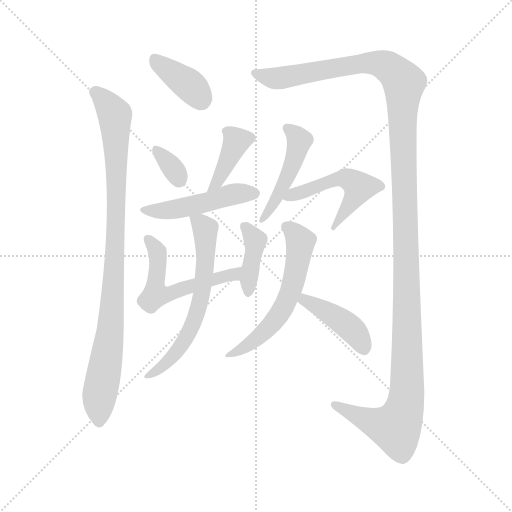
t = 0.00 s
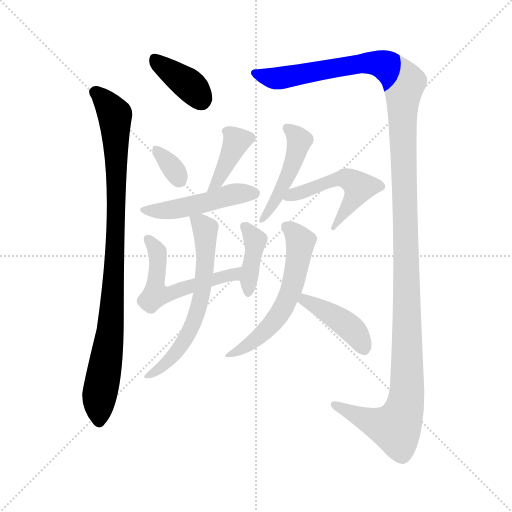
t = 1.86 s
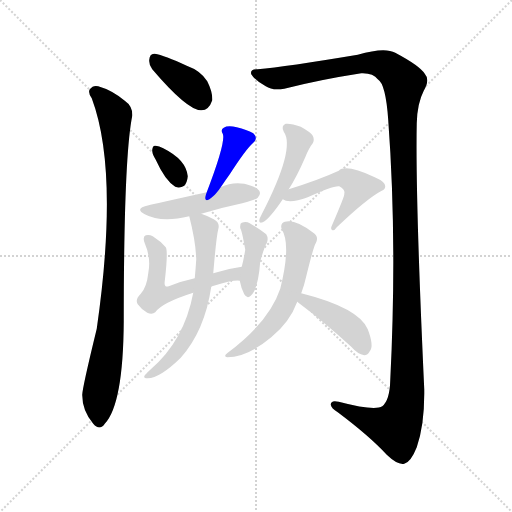
t = 3.72 s
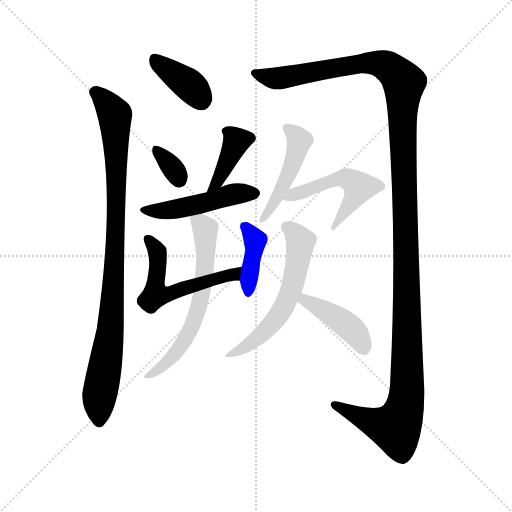
t = 5.58 s
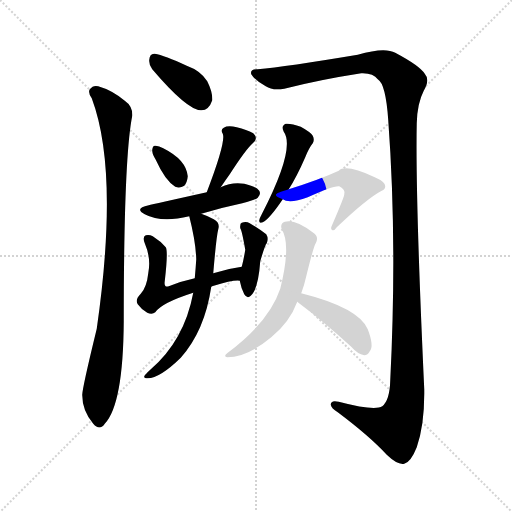
t = 7.44 s
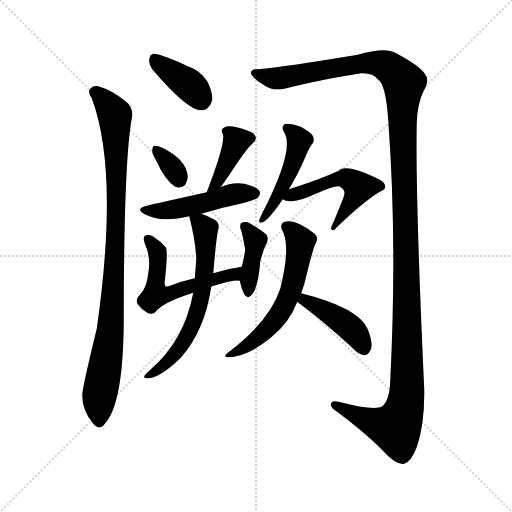
t = 9.30 s

The animated SVG that drew these frames (rendered in a browser with its animation timeline set to each time). Animation: 13 CSS @keyframes rules; one cycle of 9.30 s.

<svg version="1.1" viewBox="0 0 1024 1024" xmlns="http://www.w3.org/2000/svg">
  <g stroke="lightgray" stroke-dasharray="1,1" stroke-width="1" transform="scale(4, 4)">
    <line x1="0" y1="0" x2="256" y2="256"></line>
    <line x1="256" y1="0" x2="0" y2="256"></line>
    <line x1="128" y1="0" x2="128" y2="256"></line>
    <line x1="0" y1="128" x2="256" y2="128"></line>
  </g>
<g transform="scale(1, -1) translate(0, -900)">
   <style type="text/css">
    @keyframes keyframes0 {
      from {
       stroke: blue;
       stroke-dashoffset: 380;
       stroke-width: 128;
       }
       55% {
       animation-timing-function: step-end;
       stroke: blue;
       stroke-dashoffset: 0;
       stroke-width: 128;
       }
       to {
       stroke: black;
       stroke-width: 1024;
       }
       }
       #make-me-a-hanzi-animation-0 {
         animation: keyframes0 0.559245s both;
         animation-delay: 0.000000s;
         animation-timing-function: linear;
       }
    @keyframes keyframes1 {
      from {
       stroke: blue;
       stroke-dashoffset: 932;
       stroke-width: 128;
       }
       75% {
       animation-timing-function: step-end;
       stroke: blue;
       stroke-dashoffset: 0;
       stroke-width: 128;
       }
       to {
       stroke: black;
       stroke-width: 1024;
       }
       }
       #make-me-a-hanzi-animation-1 {
         animation: keyframes1 1.008464s both;
         animation-delay: 0.559245s;
         animation-timing-function: linear;
       }
    @keyframes keyframes2 {
      from {
       stroke: blue;
       stroke-dashoffset: 1395;
       stroke-width: 128;
       }
       82% {
       animation-timing-function: step-end;
       stroke: blue;
       stroke-dashoffset: 0;
       stroke-width: 128;
       }
       to {
       stroke: black;
       stroke-width: 1024;
       }
       }
       #make-me-a-hanzi-animation-2 {
         animation: keyframes2 1.385254s both;
         animation-delay: 1.567708s;
         animation-timing-function: linear;
       }
    @keyframes keyframes3 {
      from {
       stroke: blue;
       stroke-dashoffset: 333;
       stroke-width: 128;
       }
       52% {
       animation-timing-function: step-end;
       stroke: blue;
       stroke-dashoffset: 0;
       stroke-width: 128;
       }
       to {
       stroke: black;
       stroke-width: 1024;
       }
       }
       #make-me-a-hanzi-animation-3 {
         animation: keyframes3 0.520996s both;
         animation-delay: 2.952962s;
         animation-timing-function: linear;
       }
    @keyframes keyframes4 {
      from {
       stroke: blue;
       stroke-dashoffset: 380;
       stroke-width: 128;
       }
       55% {
       animation-timing-function: step-end;
       stroke: blue;
       stroke-dashoffset: 0;
       stroke-width: 128;
       }
       to {
       stroke: black;
       stroke-width: 1024;
       }
       }
       #make-me-a-hanzi-animation-4 {
         animation: keyframes4 0.559245s both;
         animation-delay: 3.473958s;
         animation-timing-function: linear;
       }
    @keyframes keyframes5 {
      from {
       stroke: blue;
       stroke-dashoffset: 478;
       stroke-width: 128;
       }
       61% {
       animation-timing-function: step-end;
       stroke: blue;
       stroke-dashoffset: 0;
       stroke-width: 128;
       }
       to {
       stroke: black;
       stroke-width: 1024;
       }
       }
       #make-me-a-hanzi-animation-5 {
         animation: keyframes5 0.638997s both;
         animation-delay: 4.033203s;
         animation-timing-function: linear;
       }
    @keyframes keyframes6 {
      from {
       stroke: blue;
       stroke-dashoffset: 540;
       stroke-width: 128;
       }
       64% {
       animation-timing-function: step-end;
       stroke: blue;
       stroke-dashoffset: 0;
       stroke-width: 128;
       }
       to {
       stroke: black;
       stroke-width: 1024;
       }
       }
       #make-me-a-hanzi-animation-6 {
         animation: keyframes6 0.689453s both;
         animation-delay: 4.672201s;
         animation-timing-function: linear;
       }
    @keyframes keyframes7 {
      from {
       stroke: blue;
       stroke-dashoffset: 394;
       stroke-width: 128;
       }
       56% {
       animation-timing-function: step-end;
       stroke: blue;
       stroke-dashoffset: 0;
       stroke-width: 128;
       }
       to {
       stroke: black;
       stroke-width: 1024;
       }
       }
       #make-me-a-hanzi-animation-7 {
         animation: keyframes7 0.570638s both;
         animation-delay: 5.361654s;
         animation-timing-function: linear;
       }
    @keyframes keyframes8 {
      from {
       stroke: blue;
       stroke-dashoffset: 623;
       stroke-width: 128;
       }
       67% {
       animation-timing-function: step-end;
       stroke: blue;
       stroke-dashoffset: 0;
       stroke-width: 128;
       }
       to {
       stroke: black;
       stroke-width: 1024;
       }
       }
       #make-me-a-hanzi-animation-8 {
         animation: keyframes8 0.756999s both;
         animation-delay: 5.932292s;
         animation-timing-function: linear;
       }
    @keyframes keyframes9 {
      from {
       stroke: blue;
       stroke-dashoffset: 464;
       stroke-width: 128;
       }
       60% {
       animation-timing-function: step-end;
       stroke: blue;
       stroke-dashoffset: 0;
       stroke-width: 128;
       }
       to {
       stroke: black;
       stroke-width: 1024;
       }
       }
       #make-me-a-hanzi-animation-9 {
         animation: keyframes9 0.627604s both;
         animation-delay: 6.689290s;
         animation-timing-function: linear;
       }
    @keyframes keyframes10 {
      from {
       stroke: blue;
       stroke-dashoffset: 510;
       stroke-width: 128;
       }
       62% {
       animation-timing-function: step-end;
       stroke: blue;
       stroke-dashoffset: 0;
       stroke-width: 128;
       }
       to {
       stroke: black;
       stroke-width: 1024;
       }
       }
       #make-me-a-hanzi-animation-10 {
         animation: keyframes10 0.665039s both;
         animation-delay: 7.316895s;
         animation-timing-function: linear;
       }
    @keyframes keyframes11 {
      from {
       stroke: blue;
       stroke-dashoffset: 579;
       stroke-width: 128;
       }
       65% {
       animation-timing-function: step-end;
       stroke: blue;
       stroke-dashoffset: 0;
       stroke-width: 128;
       }
       to {
       stroke: black;
       stroke-width: 1024;
       }
       }
       #make-me-a-hanzi-animation-11 {
         animation: keyframes11 0.721191s both;
         animation-delay: 7.981934s;
         animation-timing-function: linear;
       }
    @keyframes keyframes12 {
      from {
       stroke: blue;
       stroke-dashoffset: 420;
       stroke-width: 128;
       }
       58% {
       animation-timing-function: step-end;
       stroke: blue;
       stroke-dashoffset: 0;
       stroke-width: 128;
       }
       to {
       stroke: black;
       stroke-width: 1024;
       }
       }
       #make-me-a-hanzi-animation-12 {
         animation: keyframes12 0.591797s both;
         animation-delay: 8.703125s;
         animation-timing-function: linear;
       }
</style>
<path d="M 304.5 761.5 Q 373.5 680.5 401.5 679.5 Q 417.5 678.5 424.5 699.5 Q 425.5 715.5 414.5 737.5 Q 401.5 758.5 373.5 768.5 Q 328.5 789.5 309.5 792.5 Q 299.5 793.5 298.5 780.5 Q 297.5 770.5 304.5 761.5 Z" fill="lightgray"></path> 
<path d="M 183.5 703.5 Q 238.5 556.5 193.5 242.5 Q 163.5 119.5 164.5 109.5 Q 164.5 78.5 186.5 52.5 Q 199.5 37.5 209.5 52.5 Q 246.5 91.5 247.5 257.5 Q 247.5 584.5 264.5 668.5 Q 265.5 687.5 249.5 698.5 Q 224.5 719.5 196.5 727.5 Q 186.5 730.5 179.5 721.5 Q 175.5 714.5 183.5 703.5 Z" fill="lightgray"></path> 
<path d="M 515.5 761.5 Q 499.5 762.5 502.5 751.5 Q 509.5 739.5 531.5 727.5 Q 544.5 718.5 568.5 722.5 Q 638.5 740.5 722.5 753.5 Q 746.5 754.5 755.5 741.5 Q 771.5 732.5 776.5 659.5 Q 794.5 416.5 780.5 139.5 Q 779.5 99.5 764.5 87.5 Q 749.5 77.5 677.5 96.5 Q 661.5 100.5 661.5 90.5 Q 662.5 83.5 675.5 75.5 Q 739.5 27.5 773.5 -9.5 Q 795.5 -30.5 808.5 -27.5 Q 821.5 -24.5 833.5 5.5 Q 849.5 51.5 848.5 121.5 Q 830.5 509.5 833.5 653.5 Q 834.5 693.5 847.5 718.5 Q 860.5 740.5 849.5 752.5 Q 839.5 768.5 790.5 794.5 Q 769.5 806.5 715.5 790.5 Q 571.5 766.5 515.5 761.5 Z" fill="lightgray"></path> 
<path d="M 311.5 580.5 Q 330.5 538.5 350.5 526.5 Q 359.5 522.5 368.5 528.5 Q 374.5 535.5 375.5 547.5 Q 372.5 580.5 326.5 603.5 Q 316.5 609.5 309.5 608.5 Q 305.5 608.5 304.5 600.5 Q 303.5 593.5 311.5 580.5 Z" fill="lightgray"></path> 
<path d="M 441.5 525.5 Q 451.5 540.5 459.5 551.5 Q 492.5 602.5 505.5 613.5 Q 517.5 623.5 506.5 633.5 Q 493.5 640.5 473.5 645.5 Q 455.5 649.5 447.5 644.5 Q 440.5 640.5 445.5 632.5 Q 452.5 617.5 413.5 515.5 C 402.5 487.5 424.5 500.5 441.5 525.5 Z" fill="lightgray"></path> 
<path d="M 402.5 472.5 Q 441.5 484.5 484.5 493.5 Q 511.5 500.5 515.5 504.5 Q 522.5 511.5 518.5 518.5 Q 511.5 527.5 488.5 532.5 Q 463.5 536.5 441.5 525.5 L 413.5 515.5 Q 305.5 491.5 297.5 489.5 Q 267.5 483.5 289.5 471.5 Q 322.5 453.5 378.5 467.5 L 402.5 472.5 Z" fill="lightgray"></path> 
<path d="M 422.5 326.5 Q 423.5 327.5 427.5 328.5 Q 466.5 340.5 479.5 338.5 C 509.5 338.5 513.5 370.5 483.5 366.5 Q 453.5 362.5 426.5 353.5 L 389.5 343.5 Q 361.5 337.5 337.5 327.5 Q 327.5 324.5 329.5 337.5 Q 336.5 397.5 331.5 405.5 Q 321.5 417.5 305.5 427.5 Q 298.5 431.5 291.5 429.5 Q 284.5 426.5 289.5 413.5 Q 302.5 383.5 296.5 353.5 Q 293.5 325.5 281.5 312.5 Q 269.5 300.5 275.5 291.5 Q 282.5 281.5 294.5 274.5 Q 304.5 270.5 310.5 275.5 Q 323.5 294.5 386.5 314.5 L 422.5 326.5 Z" fill="lightgray"></path> 
<path d="M 479.5 338.5 Q 482.5 322.5 488.5 311.5 Q 494.5 301.5 501.5 308.5 Q 516.5 321.5 520.5 377.5 Q 530.5 411.5 533.5 413.5 Q 537.5 423.5 532.5 431.5 Q 519.5 441.5 499.5 453.5 Q 492.5 457.5 483.5 454.5 Q 479.5 453.5 480.5 443.5 Q 483.5 440.5 490.5 400.5 Q 487.5 381.5 483.5 366.5 L 479.5 338.5 Z" fill="lightgray"></path> 
<path d="M 386.5 314.5 Q 368.5 218.5 300.5 160.5 Q 290.5 151.5 288.5 147.5 Q 287.5 143.5 295.5 143.5 Q 319.5 143.5 361.5 184.5 Q 409.5 238.5 422.5 326.5 L 426.5 353.5 Q 432.5 425.5 436.5 441.5 Q 440.5 454.5 427.5 461.5 Q 414.5 468.5 402.5 472.5 C 374.5 483.5 374.5 483.5 378.5 467.5 Q 391.5 416.5 392.5 381.5 Q 391.5 365.5 389.5 343.5 L 386.5 314.5 Z" fill="lightgray"></path> 
<path d="M 577.5 521.5 Q 593.5 546.5 610.5 585.5 Q 617.5 603.5 625.5 613.5 Q 629.5 620.5 625.5 628.5 Q 621.5 635.5 601.5 646.5 Q 582.5 653.5 571.5 652.5 Q 561.5 648.5 567.5 636.5 Q 591.5 603.5 523.5 471.5 Q 519.5 464.5 518.5 459.5 Q 517.5 452.5 525.5 455.5 Q 538.5 461.5 565.5 501.5 L 577.5 521.5 Z" fill="lightgray"></path> 
<path d="M 565.5 501.5 Q 578.5 491.5 615.5 505.5 Q 667.5 529.5 678.5 527.5 Q 691.5 520.5 688.5 511.5 Q 689.5 508.5 664.5 450.5 Q 660.5 443.5 663.5 440.5 Q 667.5 436.5 673.5 445.5 Q 734.5 503.5 763.5 518.5 Q 770.5 521.5 770.5 527.5 Q 770.5 536.5 749.5 545.5 Q 691.5 572.5 677.5 558.5 Q 638.5 540.5 577.5 521.5 C 548.5 512.5 543.5 510.5 565.5 501.5 Z" fill="lightgray"></path> 
<path d="M 602.5 313.5 Q 608.5 329.5 612.5 347.5 Q 627.5 408.5 631.5 413.5 Q 638.5 426.5 626.5 434.5 Q 590.5 462.5 569.5 456.5 Q 559.5 452.5 563.5 441.5 Q 582.5 410.5 560.5 322.5 Q 538.5 256.5 455.5 194.5 Q 445.5 187.5 454.5 185.5 Q 494.5 185.5 542.5 225.5 Q 579.5 255.5 594.5 296.5 L 602.5 313.5 Z" fill="lightgray"></path> 
<path d="M 594.5 296.5 Q 595.5 295.5 599.5 292.5 Q 645.5 258.5 702.5 206.5 Q 715.5 191.5 728.5 189.5 Q 735.5 189.5 739.5 197.5 Q 748.5 207.5 735.5 241.5 Q 717.5 284.5 602.5 313.5 C 573.5 320.5 571.5 315.5 594.5 296.5 Z" fill="lightgray"></path> 
      <clipPath id="make-me-a-hanzi-clip-0">
      <path d="M 304.5 761.5 Q 373.5 680.5 401.5 679.5 Q 417.5 678.5 424.5 699.5 Q 425.5 715.5 414.5 737.5 Q 401.5 758.5 373.5 768.5 Q 328.5 789.5 309.5 792.5 Q 299.5 793.5 298.5 780.5 Q 297.5 770.5 304.5 761.5 Z" fill="lightgray"></path>
      </clipPath>
      <path clip-path="url(#make-me-a-hanzi-clip-0)" d="M 308.5 782.5 L 375.5 732.5 L 401.5 701.5 " fill="none" id="make-me-a-hanzi-animation-0" stroke-dasharray="252 504" stroke-linecap="round"></path>

      <clipPath id="make-me-a-hanzi-clip-1">
      <path d="M 183.5 703.5 Q 238.5 556.5 193.5 242.5 Q 163.5 119.5 164.5 109.5 Q 164.5 78.5 186.5 52.5 Q 199.5 37.5 209.5 52.5 Q 246.5 91.5 247.5 257.5 Q 247.5 584.5 264.5 668.5 Q 265.5 687.5 249.5 698.5 Q 224.5 719.5 196.5 727.5 Q 186.5 730.5 179.5 721.5 Q 175.5 714.5 183.5 703.5 Z" fill="lightgray"></path>
      </clipPath>
      <path clip-path="url(#make-me-a-hanzi-clip-1)" d="M 189.5 716.5 L 229.5 670.5 L 232.5 601.5 L 228.5 341.5 L 216.5 203.5 L 197.5 95.5 L 198.5 57.5 " fill="none" id="make-me-a-hanzi-animation-1" stroke-dasharray="804 1608" stroke-linecap="round"></path>

      <clipPath id="make-me-a-hanzi-clip-2">
      <path d="M 515.5 761.5 Q 499.5 762.5 502.5 751.5 Q 509.5 739.5 531.5 727.5 Q 544.5 718.5 568.5 722.5 Q 638.5 740.5 722.5 753.5 Q 746.5 754.5 755.5 741.5 Q 771.5 732.5 776.5 659.5 Q 794.5 416.5 780.5 139.5 Q 779.5 99.5 764.5 87.5 Q 749.5 77.5 677.5 96.5 Q 661.5 100.5 661.5 90.5 Q 662.5 83.5 675.5 75.5 Q 739.5 27.5 773.5 -9.5 Q 795.5 -30.5 808.5 -27.5 Q 821.5 -24.5 833.5 5.5 Q 849.5 51.5 848.5 121.5 Q 830.5 509.5 833.5 653.5 Q 834.5 693.5 847.5 718.5 Q 860.5 740.5 849.5 752.5 Q 839.5 768.5 790.5 794.5 Q 769.5 806.5 715.5 790.5 Q 571.5 766.5 515.5 761.5 Z" fill="lightgray"></path>
      </clipPath>
      <path clip-path="url(#make-me-a-hanzi-clip-2)" d="M 511.5 753.5 L 559.5 743.5 L 686.5 768.5 L 750.5 773.5 L 783.5 761.5 L 807.5 734.5 L 803.5 673.5 L 814.5 299.5 L 812.5 97.5 L 791.5 44.5 L 736.5 58.5 L 669.5 90.5 " fill="none" id="make-me-a-hanzi-animation-2" stroke-dasharray="1267 2534" stroke-linecap="round"></path>

      <clipPath id="make-me-a-hanzi-clip-3">
      <path d="M 311.5 580.5 Q 330.5 538.5 350.5 526.5 Q 359.5 522.5 368.5 528.5 Q 374.5 535.5 375.5 547.5 Q 372.5 580.5 326.5 603.5 Q 316.5 609.5 309.5 608.5 Q 305.5 608.5 304.5 600.5 Q 303.5 593.5 311.5 580.5 Z" fill="lightgray"></path>
      </clipPath>
      <path clip-path="url(#make-me-a-hanzi-clip-3)" d="M 312.5 600.5 L 345.5 564.5 L 359.5 539.5 " fill="none" id="make-me-a-hanzi-animation-3" stroke-dasharray="205 410" stroke-linecap="round"></path>

      <clipPath id="make-me-a-hanzi-clip-4">
      <path d="M 441.5 525.5 Q 451.5 540.5 459.5 551.5 Q 492.5 602.5 505.5 613.5 Q 517.5 623.5 506.5 633.5 Q 493.5 640.5 473.5 645.5 Q 455.5 649.5 447.5 644.5 Q 440.5 640.5 445.5 632.5 Q 452.5 617.5 413.5 515.5 C 402.5 487.5 424.5 500.5 441.5 525.5 Z" fill="lightgray"></path>
      </clipPath>
      <path clip-path="url(#make-me-a-hanzi-clip-4)" d="M 500.5 623.5 L 473.5 618.5 L 431.5 531.5 " fill="none" id="make-me-a-hanzi-animation-4" stroke-dasharray="252 504" stroke-linecap="round"></path>

      <clipPath id="make-me-a-hanzi-clip-5">
      <path d="M 402.5 472.5 Q 441.5 484.5 484.5 493.5 Q 511.5 500.5 515.5 504.5 Q 522.5 511.5 518.5 518.5 Q 511.5 527.5 488.5 532.5 Q 463.5 536.5 441.5 525.5 L 413.5 515.5 Q 305.5 491.5 297.5 489.5 Q 267.5 483.5 289.5 471.5 Q 322.5 453.5 378.5 467.5 L 402.5 472.5 Z" fill="lightgray"></path>
      </clipPath>
      <path clip-path="url(#make-me-a-hanzi-clip-5)" d="M 290.5 481.5 L 349.5 480.5 L 467.5 512.5 L 508.5 513.5 " fill="none" id="make-me-a-hanzi-animation-5" stroke-dasharray="350 700" stroke-linecap="round"></path>

      <clipPath id="make-me-a-hanzi-clip-6">
      <path d="M 422.5 326.5 Q 423.5 327.5 427.5 328.5 Q 466.5 340.5 479.5 338.5 C 509.5 338.5 513.5 370.5 483.5 366.5 Q 453.5 362.5 426.5 353.5 L 389.5 343.5 Q 361.5 337.5 337.5 327.5 Q 327.5 324.5 329.5 337.5 Q 336.5 397.5 331.5 405.5 Q 321.5 417.5 305.5 427.5 Q 298.5 431.5 291.5 429.5 Q 284.5 426.5 289.5 413.5 Q 302.5 383.5 296.5 353.5 Q 293.5 325.5 281.5 312.5 Q 269.5 300.5 275.5 291.5 Q 282.5 281.5 294.5 274.5 Q 304.5 270.5 310.5 275.5 Q 323.5 294.5 386.5 314.5 L 422.5 326.5 Z" fill="lightgray"></path>
      </clipPath>
      <path clip-path="url(#make-me-a-hanzi-clip-6)" d="M 297.5 420.5 L 314.5 396.5 L 311.5 322.5 L 318.5 311.5 L 336.5 311.5 L 468.5 351.5 L 476.5 360.5 " fill="none" id="make-me-a-hanzi-animation-6" stroke-dasharray="412 824" stroke-linecap="round"></path>

      <clipPath id="make-me-a-hanzi-clip-7">
      <path d="M 479.5 338.5 Q 482.5 322.5 488.5 311.5 Q 494.5 301.5 501.5 308.5 Q 516.5 321.5 520.5 377.5 Q 530.5 411.5 533.5 413.5 Q 537.5 423.5 532.5 431.5 Q 519.5 441.5 499.5 453.5 Q 492.5 457.5 483.5 454.5 Q 479.5 453.5 480.5 443.5 Q 483.5 440.5 490.5 400.5 Q 487.5 381.5 483.5 366.5 L 479.5 338.5 Z" fill="lightgray"></path>
      </clipPath>
      <path clip-path="url(#make-me-a-hanzi-clip-7)" d="M 488.5 447.5 L 509.5 419.5 L 496.5 317.5 " fill="none" id="make-me-a-hanzi-animation-7" stroke-dasharray="266 532" stroke-linecap="round"></path>

      <clipPath id="make-me-a-hanzi-clip-8">
      <path d="M 386.5 314.5 Q 368.5 218.5 300.5 160.5 Q 290.5 151.5 288.5 147.5 Q 287.5 143.5 295.5 143.5 Q 319.5 143.5 361.5 184.5 Q 409.5 238.5 422.5 326.5 L 426.5 353.5 Q 432.5 425.5 436.5 441.5 Q 440.5 454.5 427.5 461.5 Q 414.5 468.5 402.5 472.5 C 374.5 483.5 374.5 483.5 378.5 467.5 Q 391.5 416.5 392.5 381.5 Q 391.5 365.5 389.5 343.5 L 386.5 314.5 Z" fill="lightgray"></path>
      </clipPath>
      <path clip-path="url(#make-me-a-hanzi-clip-8)" d="M 386.5 460.5 L 410.5 442.5 L 411.5 420.5 L 411.5 366.5 L 394.5 274.5 L 377.5 233.5 L 345.5 185.5 L 319.5 161.5 L 293.5 147.5 " fill="none" id="make-me-a-hanzi-animation-8" stroke-dasharray="495 990" stroke-linecap="round"></path>

      <clipPath id="make-me-a-hanzi-clip-9">
      <path d="M 577.5 521.5 Q 593.5 546.5 610.5 585.5 Q 617.5 603.5 625.5 613.5 Q 629.5 620.5 625.5 628.5 Q 621.5 635.5 601.5 646.5 Q 582.5 653.5 571.5 652.5 Q 561.5 648.5 567.5 636.5 Q 591.5 603.5 523.5 471.5 Q 519.5 464.5 518.5 459.5 Q 517.5 452.5 525.5 455.5 Q 538.5 461.5 565.5 501.5 L 577.5 521.5 Z" fill="lightgray"></path>
      </clipPath>
      <path clip-path="url(#make-me-a-hanzi-clip-9)" d="M 574.5 643.5 L 597.5 622.5 L 595.5 602.5 L 558.5 512.5 L 525.5 463.5 " fill="none" id="make-me-a-hanzi-animation-9" stroke-dasharray="336 672" stroke-linecap="round"></path>

      <clipPath id="make-me-a-hanzi-clip-10">
      <path d="M 565.5 501.5 Q 578.5 491.5 615.5 505.5 Q 667.5 529.5 678.5 527.5 Q 691.5 520.5 688.5 511.5 Q 689.5 508.5 664.5 450.5 Q 660.5 443.5 663.5 440.5 Q 667.5 436.5 673.5 445.5 Q 734.5 503.5 763.5 518.5 Q 770.5 521.5 770.5 527.5 Q 770.5 536.5 749.5 545.5 Q 691.5 572.5 677.5 558.5 Q 638.5 540.5 577.5 521.5 C 548.5 512.5 543.5 510.5 565.5 501.5 Z" fill="lightgray"></path>
      </clipPath>
      <path clip-path="url(#make-me-a-hanzi-clip-10)" d="M 571.5 504.5 L 677.5 542.5 L 691.5 543.5 L 711.5 533.5 L 717.5 525.5 L 708.5 502.5 L 667.5 445.5 " fill="none" id="make-me-a-hanzi-animation-10" stroke-dasharray="382 764" stroke-linecap="round"></path>

      <clipPath id="make-me-a-hanzi-clip-11">
      <path d="M 602.5 313.5 Q 608.5 329.5 612.5 347.5 Q 627.5 408.5 631.5 413.5 Q 638.5 426.5 626.5 434.5 Q 590.5 462.5 569.5 456.5 Q 559.5 452.5 563.5 441.5 Q 582.5 410.5 560.5 322.5 Q 538.5 256.5 455.5 194.5 Q 445.5 187.5 454.5 185.5 Q 494.5 185.5 542.5 225.5 Q 579.5 255.5 594.5 296.5 L 602.5 313.5 Z" fill="lightgray"></path>
      </clipPath>
      <path clip-path="url(#make-me-a-hanzi-clip-11)" d="M 572.5 446.5 L 592.5 430.5 L 600.5 414.5 L 581.5 318.5 L 561.5 275.5 L 536.5 244.5 L 491.5 206.5 L 460.5 189.5 " fill="none" id="make-me-a-hanzi-animation-11" stroke-dasharray="451 902" stroke-linecap="round"></path>

      <clipPath id="make-me-a-hanzi-clip-12">
      <path d="M 594.5 296.5 Q 595.5 295.5 599.5 292.5 Q 645.5 258.5 702.5 206.5 Q 715.5 191.5 728.5 189.5 Q 735.5 189.5 739.5 197.5 Q 748.5 207.5 735.5 241.5 Q 717.5 284.5 602.5 313.5 C 573.5 320.5 571.5 315.5 594.5 296.5 Z" fill="lightgray"></path>
      </clipPath>
      <path clip-path="url(#make-me-a-hanzi-clip-12)" d="M 600.5 298.5 L 630.5 291.5 L 695.5 248.5 L 717.5 225.5 L 726.5 203.5 " fill="none" id="make-me-a-hanzi-animation-12" stroke-dasharray="292 584" stroke-linecap="round"></path>

</g>
</svg>
